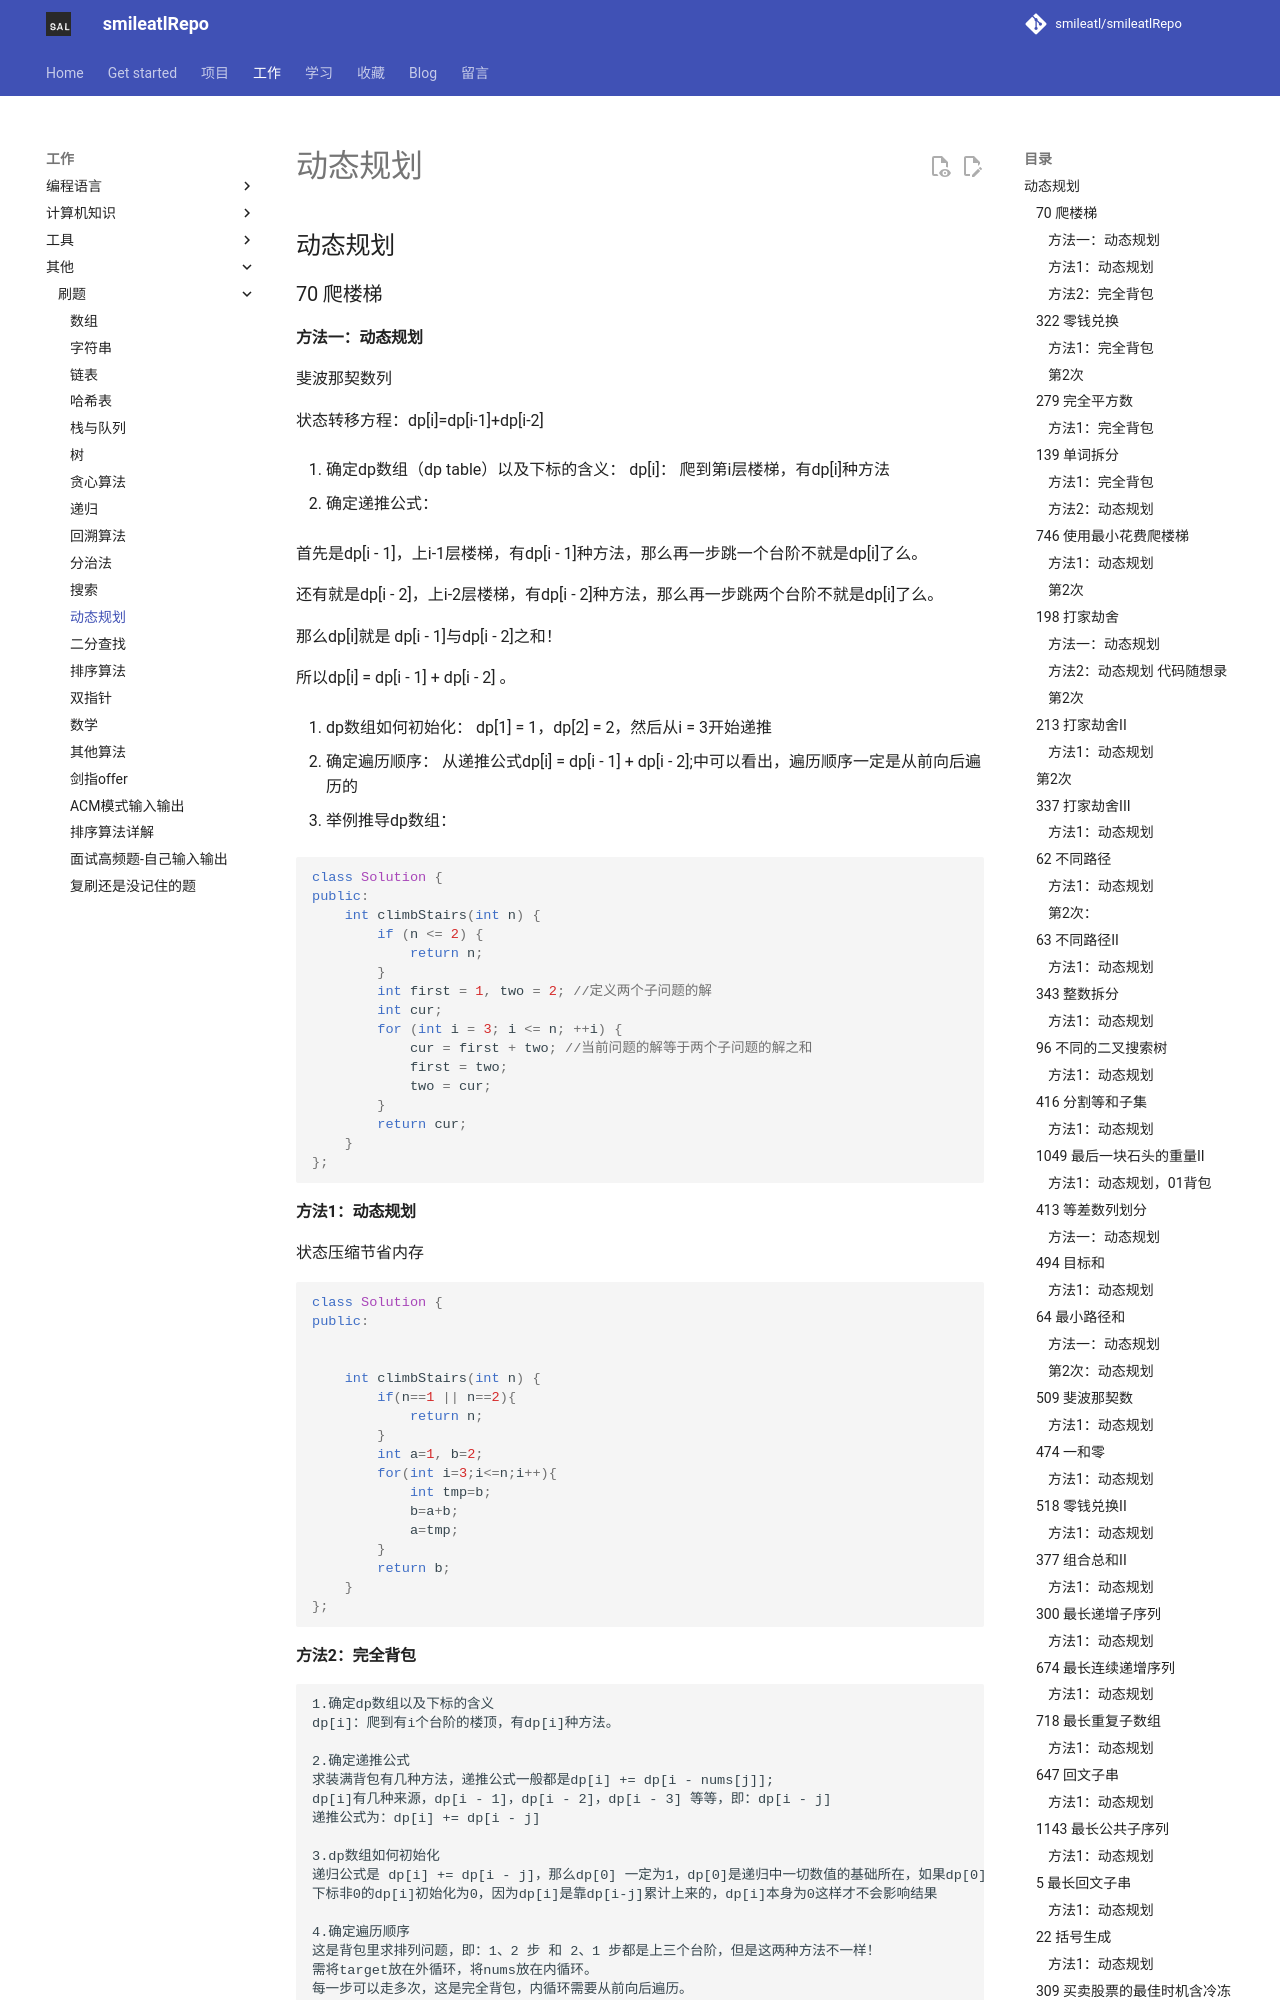

repository: smileatl/smileatlRepo · page: 刷题/22.Leetcode-动态规划/index.html · generator: mkdocs

## 动态规划

### 70 爬楼梯

#### 方法一：动态规划

斐波那契数列

状态转移方程：dp[i]=dp[i-1]+dp[i-2]

1. 确定dp数组（dp table）以及下标的含义：
   dp[i]： 爬到第i层楼梯，有dp[i]种方法

2. 确定递推公式：

   首先是dp[i - 1]，上i-1层楼梯，有dp[i - 1]种方法，那么再一步跳一个台阶不就是dp[i]了么。

   还有就是dp[i - 2]，上i-2层楼梯，有dp[i - 2]种方法，那么再一步跳两个台阶不就是dp[i]了么。

   那么dp[i]就是 dp[i - 1]与dp[i - 2]之和！

   所以dp[i] = dp[i - 1] + dp[i - 2] 。

3. dp数组如何初始化：
   dp[1] = 1，dp[2] = 2，然后从i = 3开始递推

4. 确定遍历顺序：
   从递推公式dp[i] = dp[i - 1] + dp[i - 2];中可以看出，遍历顺序一定是从前向后遍历的

5. 举例推导dp数组：
   

```cpp
class Solution {
public:
	int climbStairs(int n) {
		if (n <= 2) {
			return n;
		}
		int first = 1, two = 2; //定义两个子问题的解
		int cur;
		for (int i = 3; i <= n; ++i) {
			cur = first + two; //当前问题的解等于两个子问题的解之和
			first = two;
			two = cur;
		}
		return cur;
	}
};
```



#### 方法1：动态规划

状态压缩节省内存

```cpp
class Solution {
public:
    

	int climbStairs(int n) {
		if(n==1 || n==2){
            return n;
        }
        int a=1, b=2;
        for(int i=3;i<=n;i++){
            int tmp=b;
            b=a+b;
            a=tmp;
        }
        return b;
	}
};
```



#### 方法2：完全背包

```
1.确定dp数组以及下标的含义
dp[i]：爬到有i个台阶的楼顶，有dp[i]种方法。

2.确定递推公式
求装满背包有几种方法，递推公式一般都是dp[i] += dp[i - nums[j]];
dp[i]有几种来源，dp[i - 1]，dp[i - 2]，dp[i - 3] 等等，即：dp[i - j]
递推公式为：dp[i] += dp[i - j]

3.dp数组如何初始化
递归公式是 dp[i] += dp[i - j]，那么dp[0] 一定为1，dp[0]是递归中一切数值的基础所在，如果dp[0]是0的话，其他数值都是0了。
下标非0的dp[i]初始化为0，因为dp[i]是靠dp[i-j]累计上来的，dp[i]本身为0这样才不会影响结果

4.确定遍历顺序
这是背包里求排列问题，即：1、2 步 和 2、1 步都是上三个台阶，但是这两种方法不一样！
需将target放在外循环，将nums放在内循环。
每一步可以走多次，这是完全背包，内循环需要从前向后遍历。


```

```cpp
class Solution {
public:
	int climbStairs(int n) {
		vector<int> dp(n + 1, 0);
		dp[0] = 1;
       	// 背包容量不会为0
		for (int i = 1; i <= n; i++) {
            // 不会走0阶台阶
			for (int j = 1; j <= 2; j++) {
				if (i - j >= 0) dp[i] += dp[i - j];
			}
		}
		return dp[n];
	}
};
```



### 322 零钱兑换
